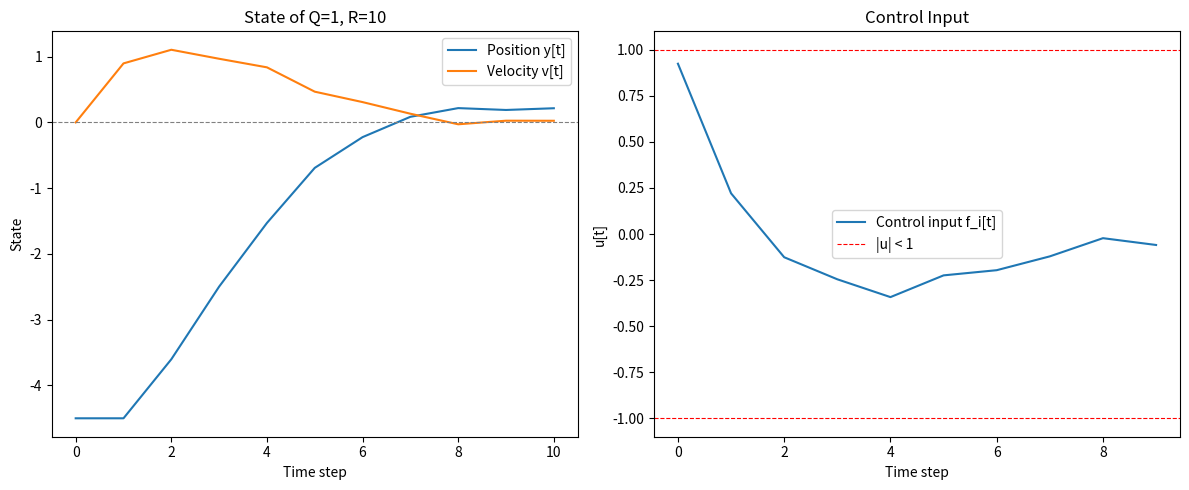

This figure's Python source:
import numpy as np
import random
import matplotlib.pyplot as plt
from scipy.linalg import solve_discrete_are, inv

# 系统参数
A = np.array([[1, 1], [0, 1]])
B = np.array([[0], [1]])
Q_value = 1
R_value = 10
Q = Q_value * np.array([[1, 0], [0, 1]])  # 状态代价矩阵
R = R_value * np.array([[1]])           # 控制输入代价矩阵

# LQR 求解
def lqr(A, B, Q, R):
    # 求解离散代数Riccati方程
    P = solve_discrete_are(A, B, Q, R)
    # 计算LQR增益
    K = inv(B.T @ P @ B + R) @ (B.T @ P @ A)
    return K


y0 = random.uniform(-5, 5)
v0 = random.uniform(-5, 5)
y0 = -4.5
v0 = 0
# 初始状态和目标状态
x0 = np.array([[y0], [v0]])  # 初始位置和速度
xd = np.array([[0], [0]])  # 目标位置和速度

# LQR 增益矩阵
K = lqr(A, B, Q, R)

# 仿真参数
T = 10 # 仿真步数
x = x0  # 状态初始化
x_hist = [x.flatten()]  # 保存状态历史
u_hist = []  # 保存输入历史

# 噪声参数
noise_std = 0.1  # 速度噪声的标准差

# 仿真LQR控制
for t in range(T):
    # 计算控制输入
    u = -K @ (x - xd)
    # 生成速度噪声（高斯噪声）
    noise = np.random.normal(0, noise_std, size=(1, 1))
    # 更新状态，加入噪声
    x = A @ x + B @ u + np.array([[0], [noise[0, 0]]])
    # 保存历史数据
    x_hist.append(x.flatten())
    u_hist.append(u.flatten())

# 将状态和输入历史转换为数组
x_hist = np.array(x_hist)
u_hist = np.array(u_hist)

# 画图
plt.figure(figsize=(12, 5))

# 位置和速度
plt.subplot(1, 2, 1)
plt.plot(x_hist[:, 0], label='Position y[t]')
plt.plot(x_hist[:, 1], label='Velocity v[t]')
plt.axhline(0, color='gray', linestyle='--', linewidth=0.8)
plt.title(f'State of Q={Q_value}, R={R_value}')
plt.xlabel('Time step')
plt.ylabel('State')
plt.legend()

# 控制输入
plt.subplot(1, 2, 2)
plt.plot(u_hist, label='Control input f_i[t]')
plt.axhline(1, color='red', linestyle='--', linewidth=0.8, label='|u| < 1')
plt.axhline(-1, color='red', linestyle='--', linewidth=0.8)
plt.title('Control Input')
plt.xlabel('Time step')
plt.ylabel('u[t]')
plt.legend()

plt.tight_layout()
plt.show()
